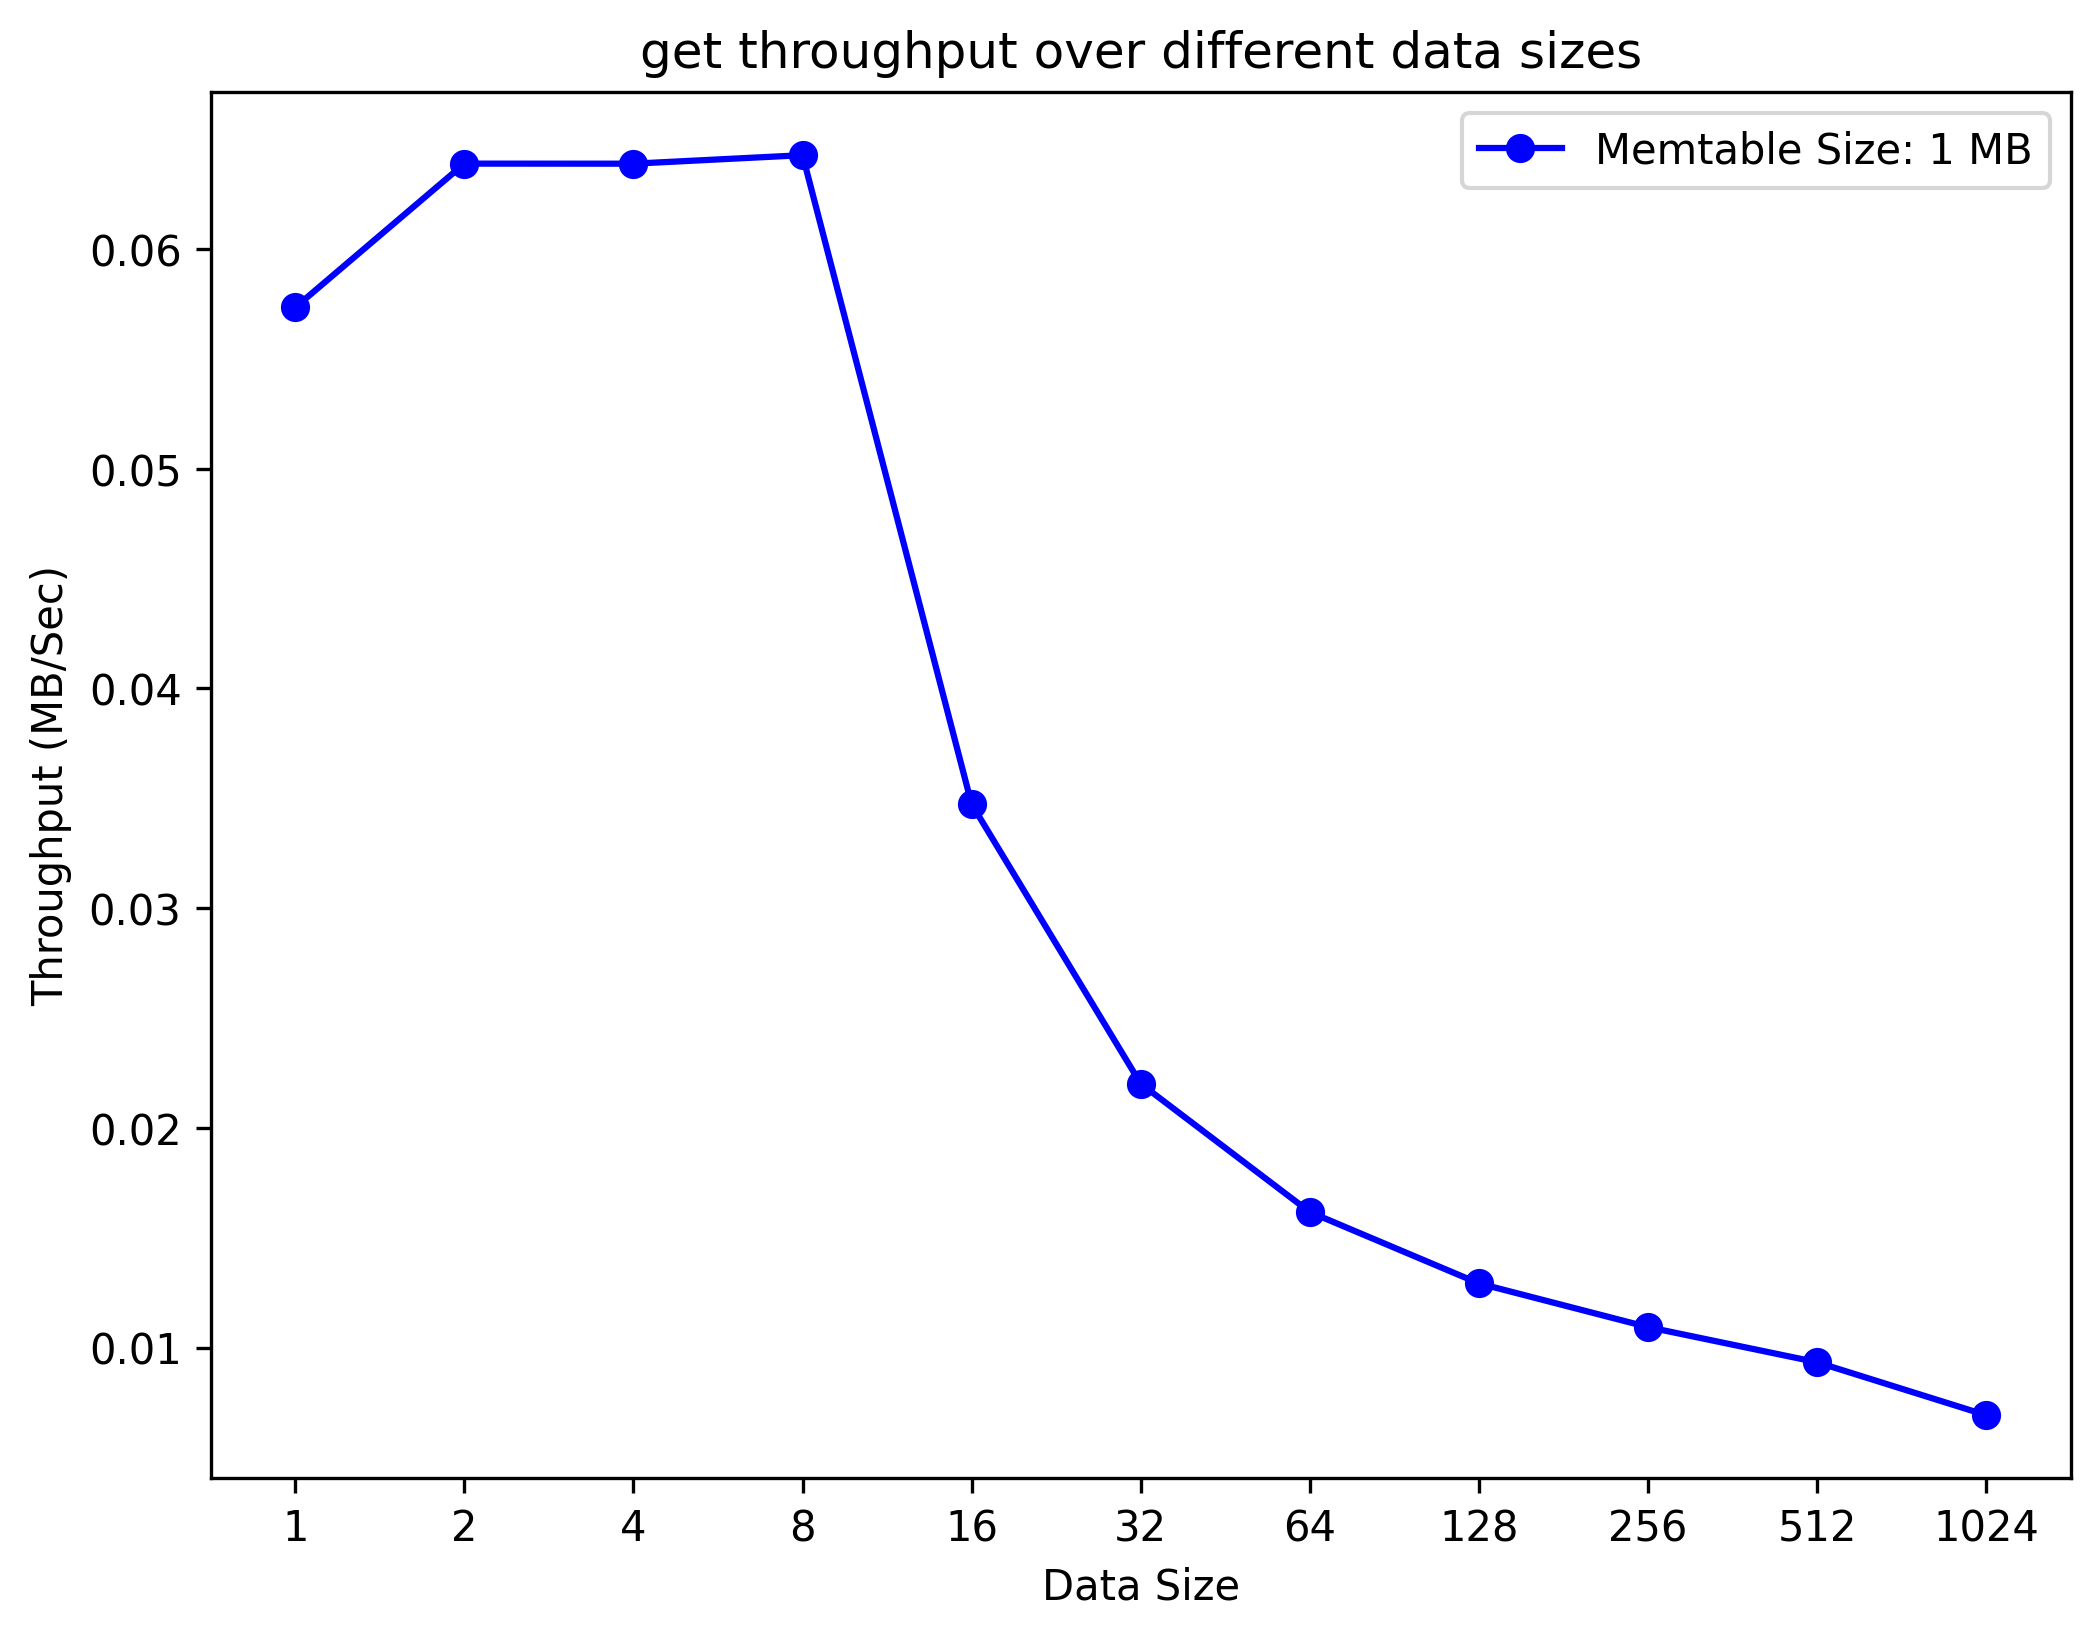

Values plotted in this chart, from the file beside it:
Key, Value
1, 17.44
2, 15.65
4, 15.65
8, 15.56
16, 28.79
32, 45.43
64, 61.85
128, 77.38
256, 91.47
512, 107.2
1024, 144.4
